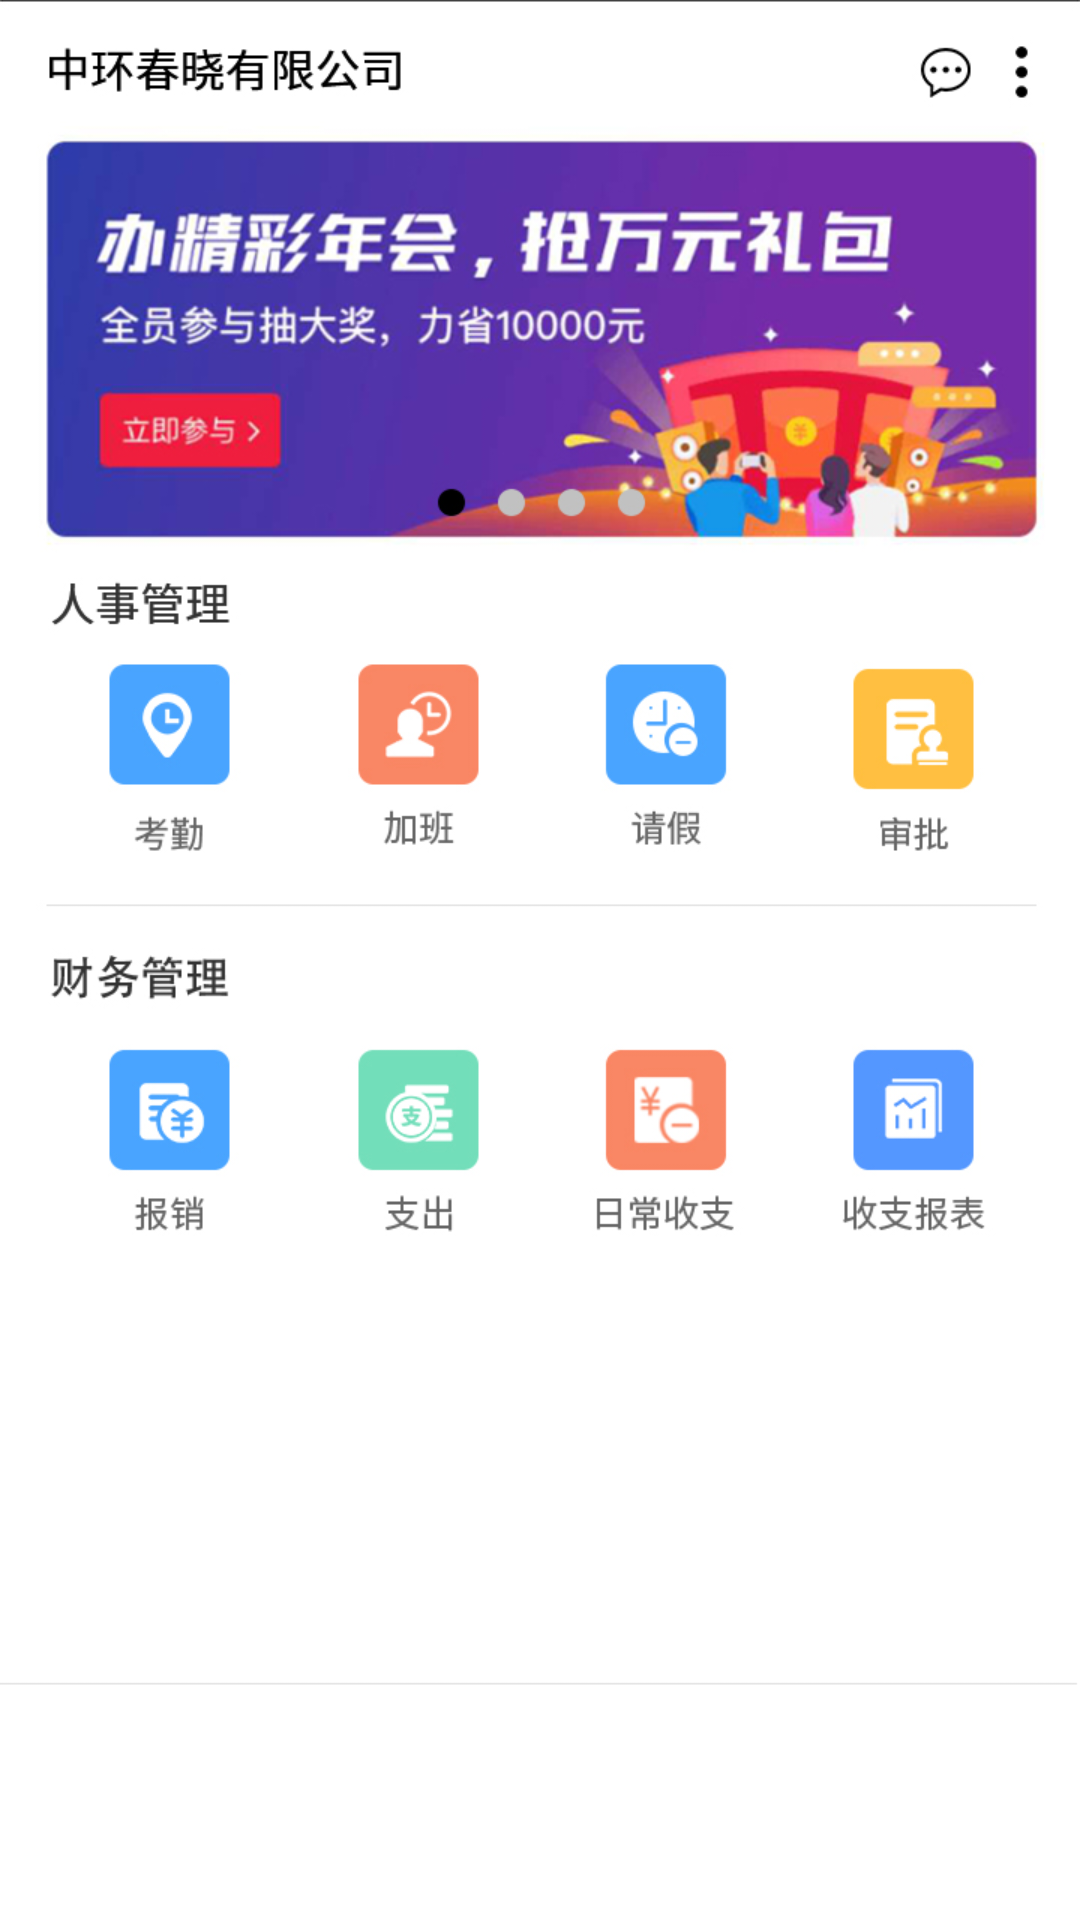

Layout XML and referenced resources for this Android screen:
<!-- AndroidManifest.xml: application theme AppTheme -->
<!-- res/layout/s_frag_ybgmain_t.xml -->
<?xml version="1.0" encoding="utf-8"?>
<RelativeLayout xmlns:android="http://schemas.android.com/apk/res/android"
    android:layout_width="match_parent"
    android:layout_height="match_parent">


    <ScrollView
        android:layout_width="match_parent"
        android:layout_height="match_parent">


        <LinearLayout
            android:layout_width="match_parent"
            android:layout_height="match_parent"
            android:orientation="vertical">

            <FrameLayout
                android:layout_width="match_parent"
                android:layout_height="wrap_content">

                <ImageView
                    android:layout_width="match_parent"
                    android:layout_height="wrap_content"
                    android:scaleType="fitXY"
                    android:src="@mipmap/bg01" />

                <ImageView
                    android:id="@+id/ivmore"
                    android:layout_width="30dp"
                    android:layout_height="50dp"
                    android:layout_gravity="right" />
            </FrameLayout>

            <LinearLayout
                android:layout_width="match_parent"
                android:layout_height="wrap_content"
                android:orientation="horizontal">

                <FrameLayout
                    android:layout_width="match_parent"
                    android:layout_height="wrap_content">


                    <ImageView
                        android:layout_width="match_parent"
                        android:layout_height="wrap_content"
                        android:scaleType="fitXY"
                        android:src="@mipmap/bg02" />

                    <ImageView
                        android:id="@+id/kq"
                        android:layout_width="100dp"
                        android:layout_height="70dp"
                        android:layout_gravity="center_vertical"
                        android:scaleType="fitXY" />
                </FrameLayout>

            </LinearLayout>

            <ImageView
                android:layout_width="match_parent"
                android:layout_height="wrap_content"
                android:scaleType="fitXY"
                android:src="@mipmap/bg04" />
        </LinearLayout>
    </ScrollView>
</RelativeLayout>
<!-- resources referenced by this layout -->
<resources>
  <!-- mipmap bg01: png bitmap (mipmap-xhdpi, 245862 bytes) -->
  <style name="AppTheme" parent="Theme.AppCompat.Light.NoActionBar">
          
          <item name="colorPrimary">@color/colorPrimary</item>
          <item name="colorPrimaryDark">@color/colorPrimaryDark</item>
          <item name="colorAccent">@color/colorAccent</item>
          <item name="android:windowBackground">@drawable/splash_bg_0830</item>
      </style>
  <color name="colorPrimary">#000000</color>
  <color name="colorPrimaryDark">#fff</color>
  <color name="colorAccent">#05BD7F</color>
</resources>
